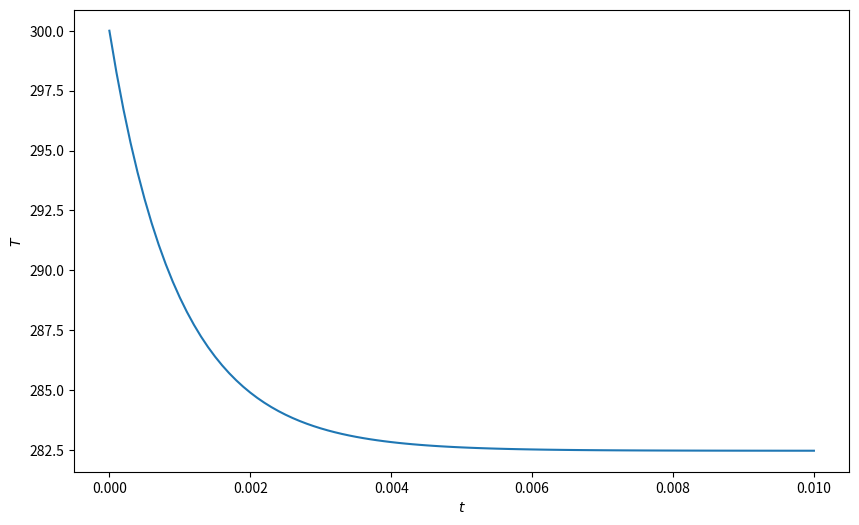
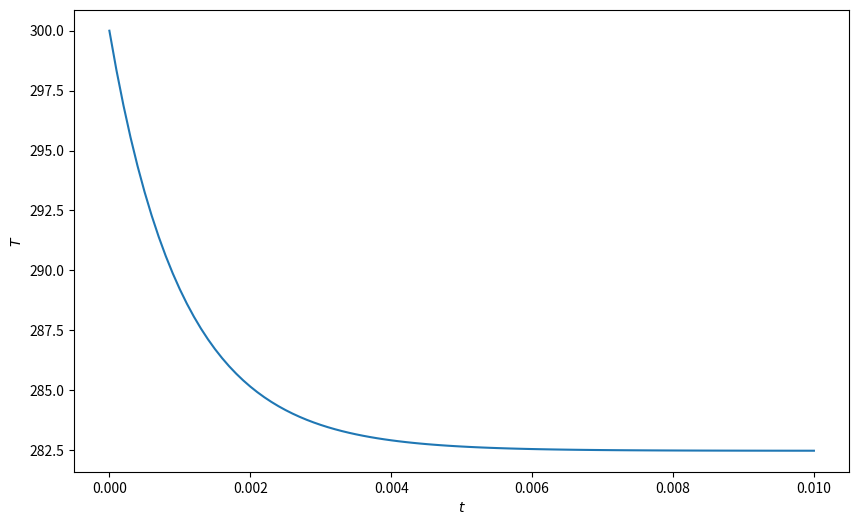
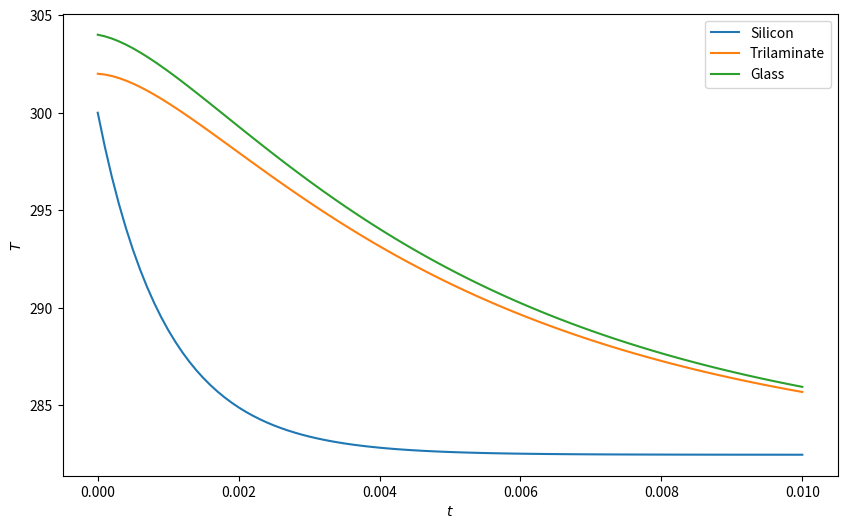
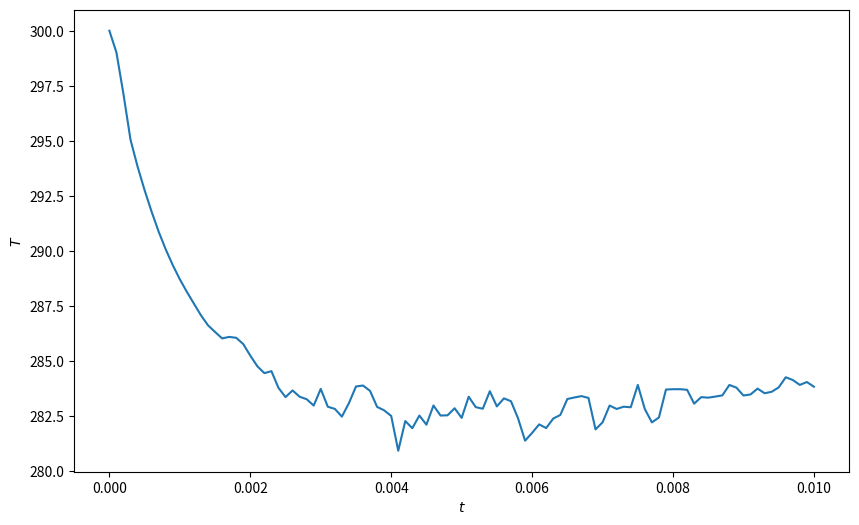
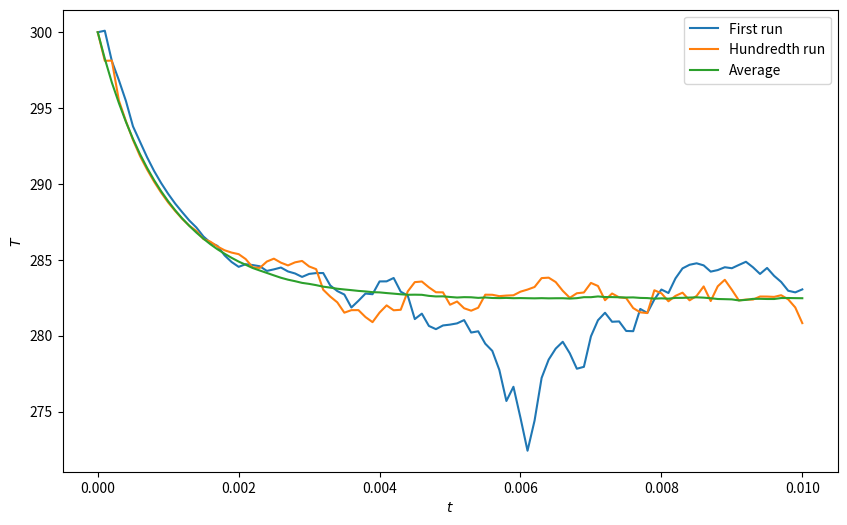

Recreate these plots in Python, in order.
from __future__ import division
import numpy
%matplotlib notebook
from matplotlib import pyplot

parameters = { "T_ambient" : 290.0,
               "c1" : 1.0e-5,
               "c2" : 0.9,
               "c3" : 0.0,
               "c4" : 1.0e-2,
               "c5" : 1.0}
T_initial = 300.0
t_end = 1e-2

def f(t, T, parameters):
    T_ambient = parameters["T_ambient"]
    c1 = parameters["c1"]
    c2 = parameters["c2"]
    c3 = parameters["c3"]
    c4 = parameters["c4"]
    c5 = parameters["c5"]
    return c1 * (c2 * T_ambient**4 - T**4) + c3 - c4 / T - c5 * (T - T_ambient)

def euler_step(f, t, T, dt, parameters):
    return T + dt * f(t, T, parameters)

Nsteps = 100
T = numpy.zeros((Nsteps+1,))
T[0] = T_initial
dt = t_end / Nsteps
t = numpy.linspace(0, t_end, Nsteps+1)
for j in range(Nsteps):
    T[j+1] = euler_step(f, t[j], T[j], dt, parameters)

pyplot.figure(figsize=(10,6))
pyplot.plot(t, T)
pyplot.xlabel(r"$t$")
pyplot.ylabel(r"$T$")
pyplot.show()

def rk2_step(f, t, T, dt, parameters):
    k1 = dt * f(t, T, parameters)
    k2 = dt * f(t + 0.5*dt, T + 0.5*k1, parameters)
    return T + k2

Nsteps = 100
T = numpy.zeros((Nsteps+1,))
T[0] = T_initial
dt = t_end / Nsteps
t = numpy.linspace(0, t_end, Nsteps+1)
for j in range(Nsteps):
    T[j+1] = rk2_step(f, t[j], T[j], dt, parameters)

pyplot.figure(figsize=(10,6))
pyplot.plot(t, T)
pyplot.xlabel(r"$t$")
pyplot.ylabel(r"$T$")
pyplot.show()

parameters_system = { "T_ambient" : 290.0,
               "c1" : 1.0e-5,
               "c2" : 0.9,
               "c3" : 0.0,
               "c4" : 1.0e-2,
               "c5" : 1.0,
               "c6" : 200.0}
T_initial = [300.0, 302.0, 304.0]
t_end = 1e-2

def f_system(t, T, parameters):
    T_ambient = parameters["T_ambient"]
    c1 = parameters["c1"]
    c2 = parameters["c2"]
    c3 = parameters["c3"]
    c4 = parameters["c4"]
    c5 = parameters["c5"]
    c6 = parameters["c6"]
    f = numpy.zeros_like(T)
    f[0] = c1 * (c2 * T_ambient**4 - T[0]**4) + c3 - c4 / T[0] - c5 * (T[0] - T_ambient)
    f[1] = - c5 * (T[1] - T_ambient) - c6 * (T[1] - T[0])
    f[2] = - c5 * (T[2] - T_ambient) - c6 * (T[2] - T[0])
    return f

Nsteps = 100
T = numpy.zeros((3, Nsteps+1))
T[:, 0] = T_initial
dt = t_end / Nsteps
t = numpy.linspace(0, t_end, Nsteps+1)
for j in range(Nsteps):
    T[:, j+1] = euler_step(f_system, t[j], T[:, j], dt, parameters_system)

pyplot.figure(figsize=(10,6))
pyplot.plot(t, T[0,:], label="Silicon")
pyplot.plot(t, T[1,:], label="Trilaminate")
pyplot.plot(t, T[2,:], label="Glass")
pyplot.legend()
pyplot.xlabel(r"$t$")
pyplot.ylabel(r"$T$")
pyplot.show()

from numpy.random import randn

def g_stochastic(t, T, parameters):
    T_ambient = parameters["T_ambient"]
    return (T - T_ambient)**2

def euler_maruyama_step(f, g, t, T, dt, dW, parameters):
    return T + dt * f(t, T, parameters) + g(t, T, parameters) * dW

parameters = { "T_ambient" : 290.0,
               "c1" : 1.0e-5,
               "c2" : 0.9,
               "c3" : 0.0,
               "c4" : 1.0e-2,
               "c5" : 1.0}
T_initial = 300.0
t_end = 1e-2

Nsteps = 100
T = numpy.zeros((Nsteps+1,))
T[0] = T_initial
dt = t_end / Nsteps
t = numpy.linspace(0, t_end, Nsteps+1)
dW = numpy.sqrt(dt) * randn(Nsteps+1)
for j in range(Nsteps):
    T[j+1] = euler_maruyama_step(f, g_stochastic, t[j], T[j], dt, dW[j], parameters)

pyplot.figure(figsize=(10,6))
pyplot.plot(t, T)
pyplot.xlabel(r"$t$")
pyplot.ylabel(r"$T$")
pyplot.show()

Nruns = 1000
T = numpy.zeros((Nruns, Nsteps+1))
T[:,0] = T_initial
dt = t_end / Nsteps
t = numpy.linspace(0, t_end, Nsteps+1)
for n in range(Nruns):
    dW = numpy.sqrt(dt) * randn(Nsteps+1)
    for j in range(Nsteps):
        T[n, j+1] = euler_maruyama_step(f, g_stochastic, t[j], T[n, j], dt, dW[j], parameters)
T_average = numpy.mean(T, axis=0)

pyplot.figure(figsize=(10,6))
pyplot.plot(t, T[0,:], label="First run")
pyplot.plot(t, T[99,:], label="Hundredth run")
pyplot.plot(t, T_average, label="Average")
pyplot.legend()
pyplot.xlabel(r"$t$")
pyplot.ylabel(r"$T$")
pyplot.show()